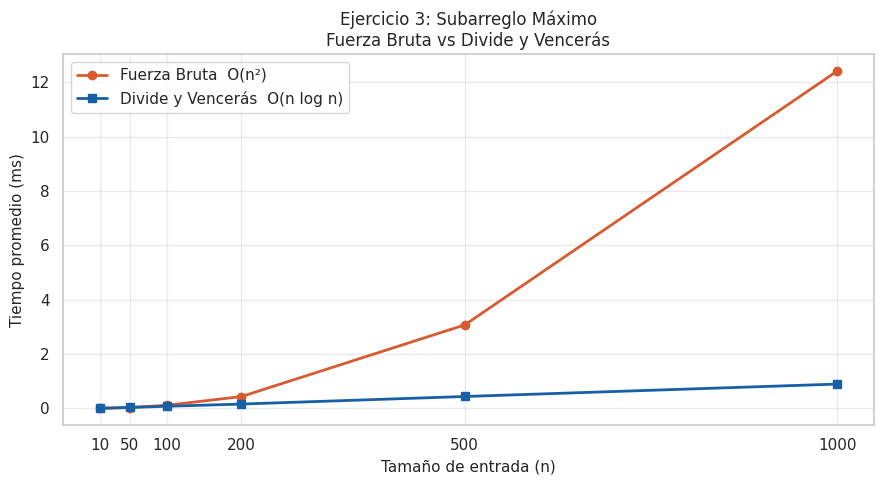

Generate this figure with matplotlib:
"""
Ejercicio 3: Problema del Subarreglo Máximo
"""
import time
import random
import numpy as np
import matplotlib.pyplot as plt
import seaborn as sns

random.seed(42)

# ═══════════════════════════════════════════════════════
# Arreglo personalizado (número de identificación)
# ═══════════════════════════════════════════════════════
ARREGLO = [1, -3, 1, -7, 1, -9, 5, -3, 1, -3]


# ═══════════════════════════════════════════════════════
# ALGORITMO 1: Fuerza Bruta  →  O(n²)
# ═══════════════════════════════════════════════════════
def max_subarray_bruta(arr):

    n = len(arr)
    max_suma = float('-inf')
    mejor_i, mejor_j = 0, 0

    for i in range(n):
        suma_actual = 0
        for j in range(i, n):
            suma_actual += arr[j]
            if suma_actual > max_suma:
                max_suma = suma_actual
                mejor_i, mejor_j = i, j

    return mejor_i, mejor_j, max_suma


# ═══════════════════════════════════════════════════════
# ALGORITMO 2: Divide y Vencerás  →  O(n log n)
# ═══════════════════════════════════════════════════════
def cruce_maximo(arr, lo, mid, hi):

    # Mejor suma desde mid hacia la izquierda
    suma_izq = float('-inf')
    suma = 0
    max_left = mid
    for i in range(mid, lo - 1, -1):
        suma += arr[i]
        if suma > suma_izq:
            suma_izq = suma
            max_left = i

    # Mejor suma desde mid+1 hacia la derecha
    suma_der = float('-inf')
    suma = 0
    max_right = mid + 1
    for j in range(mid + 1, hi + 1):
        suma += arr[j]
        if suma > suma_der:
            suma_der = suma
            max_right = j

    return max_left, max_right, suma_izq + suma_der


def max_subarray_divide(arr, lo, hi):

    # Caso base: un solo elemento
    if lo == hi:
        return lo, hi, arr[lo]

    mid = (lo + hi) // 2

    # Caso 1: mitad izquierda
    li, lj, l_suma = max_subarray_divide(arr, lo, mid)
    # Caso 2: mitad derecha
    ri, rj, r_suma = max_subarray_divide(arr, mid + 1, hi)
    # Caso 3: cruce
    ci, cj, c_suma = cruce_maximo(arr, lo, mid, hi)

    # Retornar el mayor de los tres casos
    if l_suma >= r_suma and l_suma >= c_suma:
        return li, lj, l_suma
    elif r_suma >= l_suma and r_suma >= c_suma:
        return ri, rj, r_suma
    else:
        return ci, cj, c_suma


# ═══════════════════════════════════════════════════════
# Medición de tiempos
# ═══════════════════════════════════════════════════════
def medir_tiempos(tamanios, repeticiones=10):
    tiempos_bruta  = []
    tiempos_divide = []

    for n in tamanios:
        tb, td = [], []
        for _ in range(repeticiones):
            arr = [random.randint(-100, 100) for _ in range(n)]

            t0 = time.perf_counter()
            max_subarray_bruta(arr)
            tb.append(time.perf_counter() - t0)

            t0 = time.perf_counter()
            max_subarray_divide(arr, 0, n - 1)
            td.append(time.perf_counter() - t0)

        tiempos_bruta.append(np.mean(tb) * 1000)
        tiempos_divide.append(np.mean(td) * 1000)

    return tiempos_bruta, tiempos_divide


# ═══════════════════════════════════════════════════════
# Gráfica comparativa
# ═══════════════════════════════════════════════════════
def graficar(tamanios, t_bruta, t_divide):
    sns.set_theme(style="whitegrid")
    fig, ax = plt.subplots(figsize=(9, 5))

    ax.plot(tamanios, t_bruta,  marker='o', linewidth=2,
            color='#D85A30', label='Fuerza Bruta  O(n²)')
    ax.plot(tamanios, t_divide, marker='s', linewidth=2,
            color='#185FA5', label='Divide y Vencerás  O(n log n)')

    ax.set_title('Ejercicio 3: Subarreglo Máximo\nFuerza Bruta vs Divide y Vencerás',
                 fontsize=12)
    ax.set_xlabel('Tamaño de entrada (n)', fontsize=11)
    ax.set_ylabel('Tiempo promedio (ms)',   fontsize=11)
    ax.set_xticks(tamanios)
    ax.legend(fontsize=11)
    ax.grid(True, alpha=0.4)

    plt.tight_layout()
    plt.savefig('grafica_ejercicio3.png', dpi=160, bbox_inches='tight')
    plt.show()
    print("Gráfica guardada: grafica_ejercicio3.png")


# ═══════════════════════════════════════════════════════
# MAIN
# ═══════════════════════════════════════════════════════
if __name__ == "__main__":

    # ── Verificación con arreglo del taller ──────────────
    print("=" * 55)
    print("VERIFICACIÓN CON ARREGLO DEL TALLER")
    print("=" * 55)
    print(f"Arreglo: {ARREGLO}")

    i, j, s = max_subarray_bruta(ARREGLO)
    print(f"\nFuerza Bruta:")
    print(f"  Subarreglo: A[{i}..{j}] = {ARREGLO[i:j+1]}")
    print(f"  Suma máxima: {s}")

    i, j, s = max_subarray_divide(ARREGLO, 0, len(ARREGLO) - 1)
    print(f"\nDivide y Vencerás:")
    print(f"  Subarreglo: A[{i}..{j}] = {ARREGLO[i:j+1]}")
    print(f"  Suma máxima: {s}")

    # ── Experimento de tiempos ────────────────────────────
    print("\n" + "=" * 55)
    print("EXPERIMENTO DE TIEMPOS")
    print("=" * 55)

    TAMANIOS = [10, 50, 100, 200, 500, 1000]
    print("Midiendo tiempos...")
    t_bruta, t_divide = medir_tiempos(TAMANIOS)

    print(f"\n{'n':>6} | {'Fuerza Bruta (ms)':>18} | {'Divide y Vencerás (ms)':>22}")
    print("-" * 54)
    for n, tb, td in zip(TAMANIOS, t_bruta, t_divide):
        print(f"{n:>6} | {tb:>18.4f} | {td:>22.4f}")

    graficar(TAMANIOS, t_bruta, t_divide)
